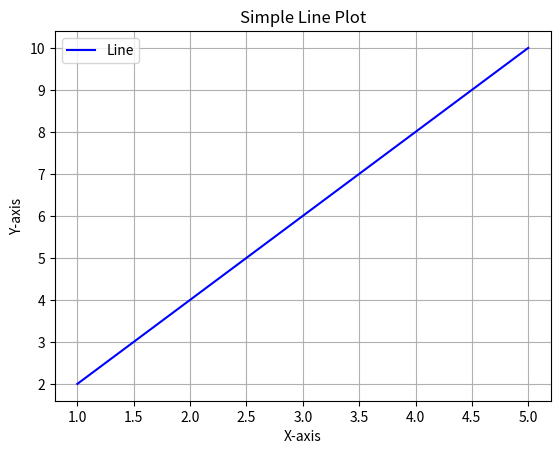

Write Python code to recreate this figure.
import matplotlib.pyplot as plt

# Data
x = [1, 2, 3, 4, 5]
y = [2, 4, 6, 8, 10]

# Plot
plt.plot(x, y, label='Line', color='blue')
plt.title("Simple Line Plot")
plt.xlabel("X-axis")
plt.ylabel("Y-axis")
plt.legend()
plt.grid(True)
plt.show()
